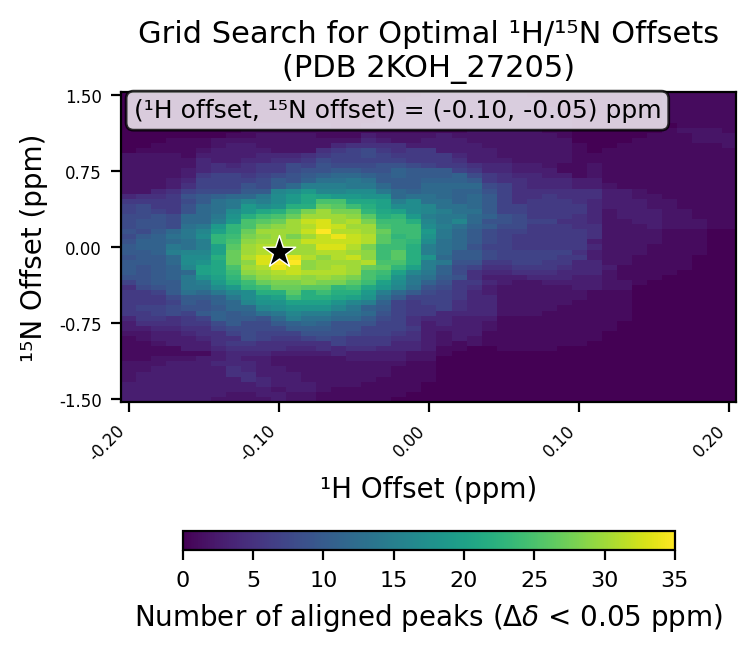

The file beside this chart, header and first rows:
# h_min, -0.2
# h_max, 0.2
# h_step, 0.01
# n_min, -1.5
# n_max, 1.5
# n_step, 0.05
# cutoff, 0.05
h_values, -0.2, -0.19, -0.18, -0.17, -0.16, -0.15, -0.14, -0.13, -0.12, -0.11, -0.1, -0.09, -0.08, -0.07, -0.06, -0.05, -0.04, -0.03, -0.02, -0.01, 0.0, 0.01, 0.02
n_values, -1.5, -1.45, -1.4, -1.35, -1.3, -1.25, -1.2, -1.15, -1.1, -1.05, -1.0, -0.95, -0.9, -0.85, -0.8, -0.75, -0.7, -0.65, -0.6, -0.55, -0.5, -0.45, -0.4
-0.2, 3, 3, 3, 3, 2, 2, 2, 2, 1, 1, 1, 1, 1, 2, 3, 3, 4, 6, 6, 6, 6, 6, 5
-0.19, 3, 3, 3, 3, 3, 3, 2, 2, 1, 1, 1, 1, 2, 2, 3, 5, 6, 6, 7, 6, 6, 6, 8
-0.18, 3, 3, 3, 3, 3, 3, 3, 2, 2, 1, 1, 2, 3, 3, 4, 5, 6, 7, 7, 6, 6, 7, 9
-0.17, 3, 3, 3, 3, 3, 3, 3, 3, 2, 1, 1, 3, 3, 3, 4, 5, 5, 8, 8, 7, 8, 10, 10
-0.16, 3, 3, 3, 3, 3, 3, 3, 3, 2, 1, 3, 3, 3, 4, 5, 6, 6, 7, 9, 10, 10, 13, 14
-0.15, 3, 3, 3, 3, 3, 3, 3, 3, 3, 1, 3, 3, 4, 5, 5, 6, 7, 10, 9, 9, 10, 12, 14
-0.14, 2, 3, 3, 3, 3, 3, 3, 4, 3, 3, 4, 5, 5, 5, 7, 8, 11, 11, 10, 11, 11, 14, 17
-0.13, 2, 2, 3, 3, 3, 5, 5, 4, 4, 4, 5, 6, 5, 7, 8, 10, 10, 10, 12, 12, 14, 16, 19
-0.12, 2, 2, 3, 3, 5, 5, 4, 4, 3, 4, 5, 6, 8, 8, 8, 8, 10, 11, 12, 16, 17, 17, 23
-0.11, 2, 3, 3, 4, 4, 3, 3, 3, 3, 4, 5, 5, 7, 7, 8, 8, 9, 13, 16, 18, 19, 22, 24
-0.1, 3, 3, 2, 3, 3, 3, 3, 2, 2, 3, 5, 5, 6, 7, 8, 10, 12, 14, 17, 18, 20, 22, 27
-0.09, 2, 2, 3, 3, 3, 3, 2, 2, 2, 3, 4, 5, 6, 7, 10, 11, 15, 16, 18, 20, 24, 26, 27
-0.08, 2, 2, 3, 3, 2, 2, 2, 2, 2, 3, 4, 5, 7, 9, 10, 12, 13, 15, 18, 20, 22, 22, 26
-0.07, 1, 1, 2, 2, 2, 2, 2, 2, 2, 3, 5, 5, 8, 9, 10, 11, 13, 15, 18, 20, 22, 24, 26
-0.06, 1, 1, 1, 2, 2, 2, 2, 2, 2, 4, 4, 7, 7, 9, 9, 9, 12, 13, 16, 18, 21, 22, 23
-0.05, 1, 1, 1, 2, 2, 2, 2, 2, 3, 3, 5, 6, 6, 8, 9, 9, 12, 13, 14, 16, 20, 22, 24
-0.04, 1, 1, 1, 1, 2, 2, 2, 2, 3, 3, 5, 6, 6, 7, 7, 9, 10, 12, 11, 15, 18, 19, 21
-0.03, 1, 1, 1, 1, 1, 2, 2, 2, 3, 3, 4, 6, 6, 7, 7, 7, 8, 9, 10, 11, 13, 15, 19
-0.02, 0, 1, 1, 1, 1, 1, 1, 2, 3, 3, 4, 4, 5, 6, 7, 7, 7, 7, 7, 7, 10, 12, 16
-0.01, 0, 0, 1, 1, 1, 1, 1, 1, 2, 2, 4, 4, 5, 5, 6, 5, 5, 6, 6, 6, 7, 10, 13
0.0, 0, 0, 0, 0, 1, 1, 1, 1, 2, 2, 3, 3, 3, 3, 3, 3, 4, 6, 6, 7, 7, 8, 9
0.01, 0, 0, 0, 0, 0, 0, 0, 0, 0, 1, 1, 2, 2, 2, 3, 4, 4, 4, 7, 7, 7, 7, 8
0.02, 0, 0, 0, 0, 0, 0, 0, 0, 0, 0, 1, 1, 3, 3, 3, 3, 3, 4, 5, 5, 6, 6, 6
0.03, 0, 0, 0, 0, 0, 0, 0, 0, 0, 0, 0, 2, 2, 3, 3, 3, 3, 4, 4, 4, 4, 4, 5
0.04, 0, 0, 0, 0, 0, 0, 0, 0, 0, 0, 0, 1, 1, 1, 2, 2, 3, 4, 4, 4, 4, 3, 3
0.05, 0, 0, 0, 0, 0, 0, 0, 0, 0, 0, 1, 1, 1, 1, 1, 1, 1, 2, 2, 2, 2, 2, 2
0.06, 0, 0, 0, 0, 0, 0, 0, 0, 0, 0, 1, 1, 1, 1, 1, 1, 1, 2, 2, 2, 2, 2, 2
0.07, 0, 0, 0, 0, 0, 0, 0, 0, 0, 0, 1, 1, 1, 1, 1, 1, 1, 2, 2, 2, 2, 2, 2
0.08, 0, 0, 0, 0, 0, 0, 0, 0, 0, 0, 1, 1, 1, 1, 1, 1, 1, 1, 2, 2, 2, 2, 2
0.09, 0, 0, 0, 0, 0, 0, 0, 0, 0, 0, 0, 1, 1, 1, 1, 1, 1, 1, 1, 2, 2, 2, 2
0.1, 0, 0, 0, 0, 0, 0, 0, 0, 0, 0, 0, 1, 1, 1, 1, 1, 1, 1, 1, 1, 2, 2, 3
0.11, 0, 0, 0, 0, 0, 0, 0, 0, 0, 0, 0, 0, 1, 1, 1, 1, 1, 1, 1, 1, 1, 1, 3
0.12, 0, 0, 0, 0, 0, 0, 0, 0, 0, 0, 0, 0, 0, 0, 1, 1, 1, 1, 1, 1, 1, 1, 2
0.13, 0, 0, 0, 0, 0, 0, 0, 0, 0, 0, 0, 0, 0, 0, 0, 0, 1, 1, 1, 1, 1, 1, 2
0.14, 0, 0, 0, 0, 0, 0, 0, 0, 0, 0, 0, 0, 0, 0, 0, 0, 0, 0, 0, 0, 0, 0, 0
0.15, 0, 0, 0, 0, 0, 0, 0, 0, 0, 0, 0, 0, 0, 0, 0, 0, 0, 0, 0, 0, 0, 0, 0
0.16, 0, 0, 0, 0, 0, 0, 0, 0, 0, 0, 0, 0, 0, 0, 0, 0, 0, 0, 0, 0, 0, 0, 0
0.17, 0, 0, 0, 0, 0, 0, 0, 0, 0, 0, 0, 0, 0, 0, 0, 0, 0, 0, 0, 0, 0, 0, 0
0.18, 0, 0, 0, 0, 0, 0, 0, 0, 0, 0, 0, 0, 0, 0, 0, 0, 0, 0, 0, 0, 0, 0, 0
0.19, 0, 0, 0, 0, 0, 0, 0, 0, 0, 0, 0, 0, 0, 0, 0, 0, 0, 0, 0, 0, 0, 0, 0
0.2, 0, 0, 0, 0, 0, 0, 0, 0, 0, 0, 0, 0, 0, 0, 0, 0, 0, 0, 0, 0, 0, 0, 0
best_n_offset, -0.05
best_h_offset, -0.1
best_count, 35
